Dataset: Imagenes360 (GitHub, AgroJuan/Imagenes360). Classes: aceptable, borrosa, correct, nitida, sobreexpuesta, subexpuesta.

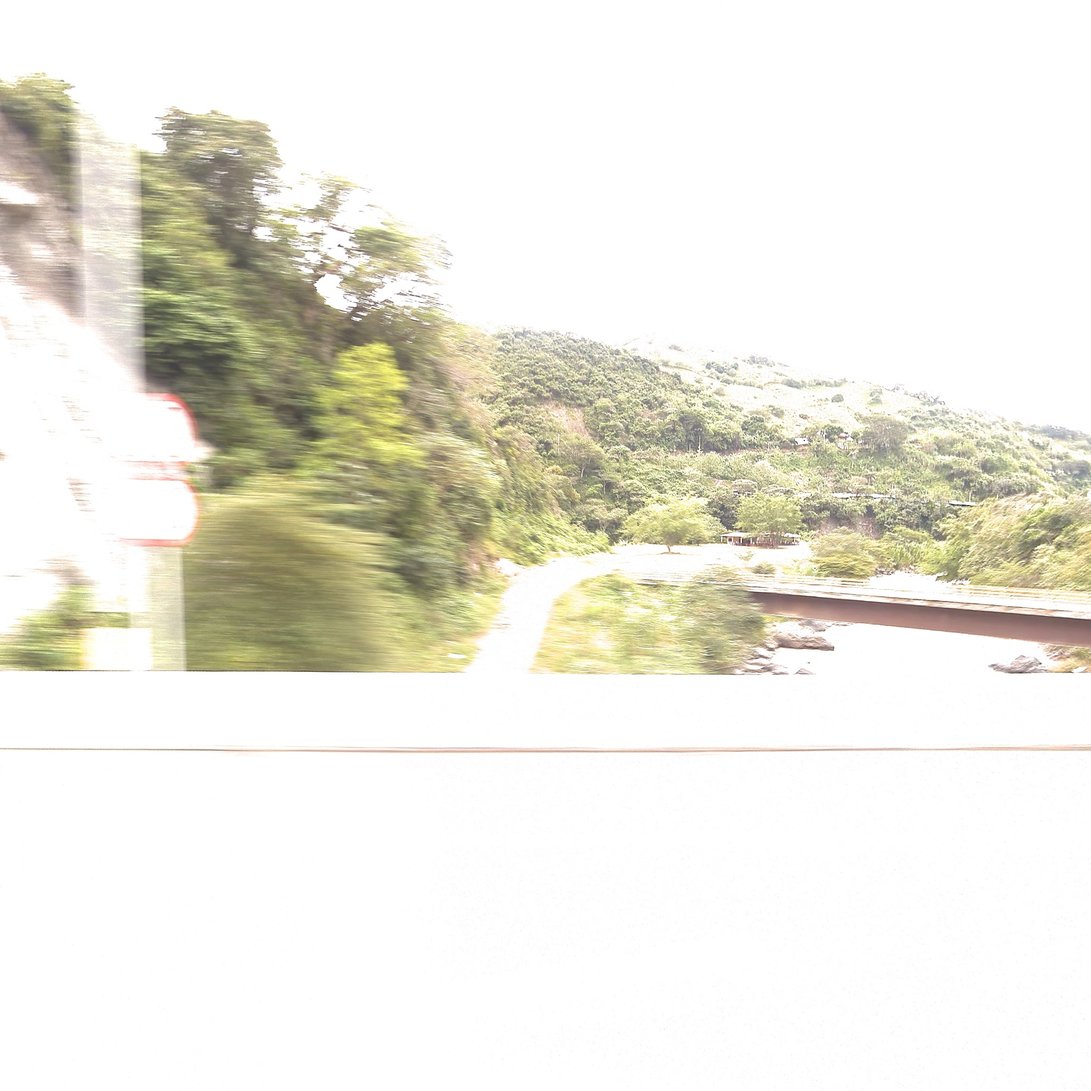
Label: borrosa

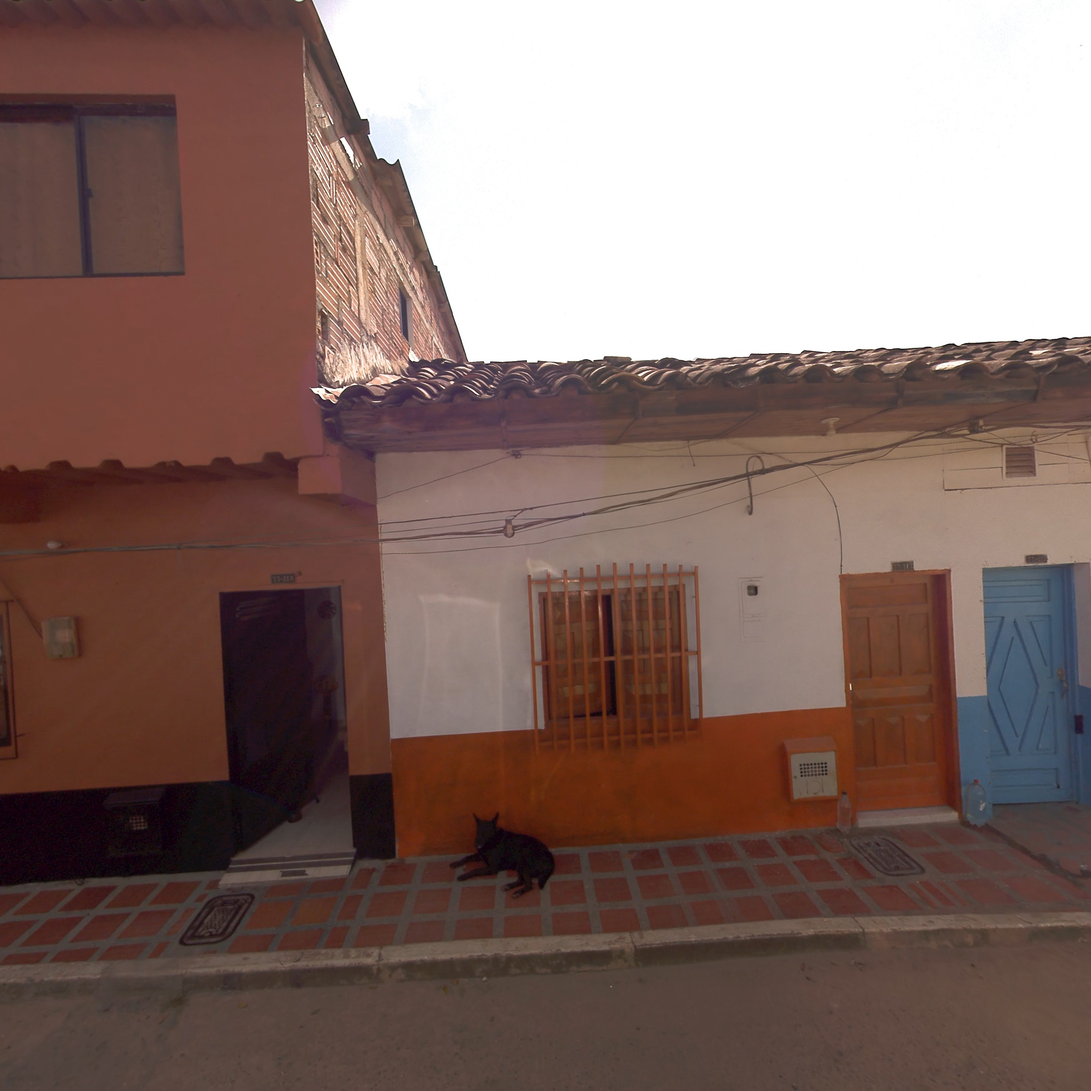
Label: nitida

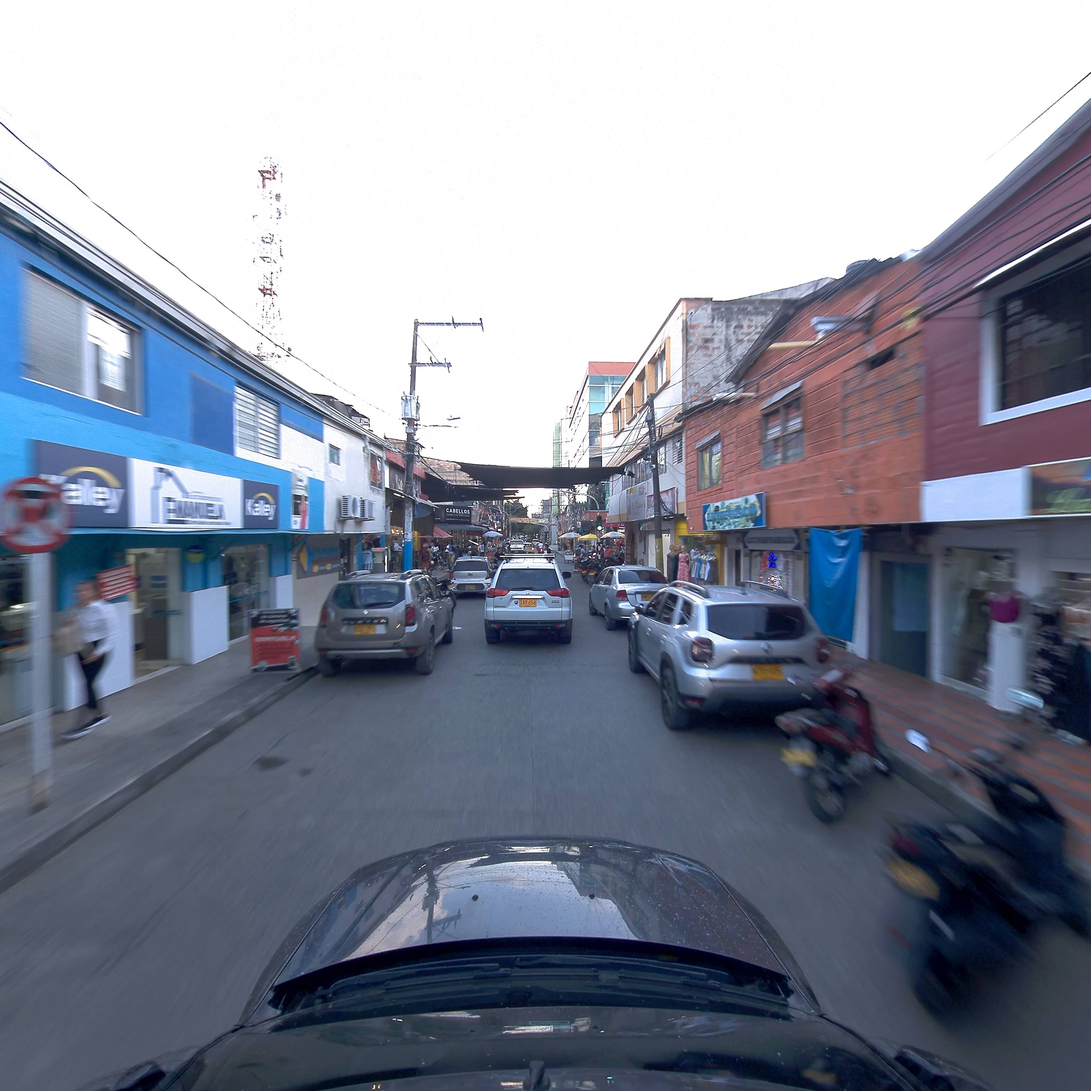
Label: aceptable

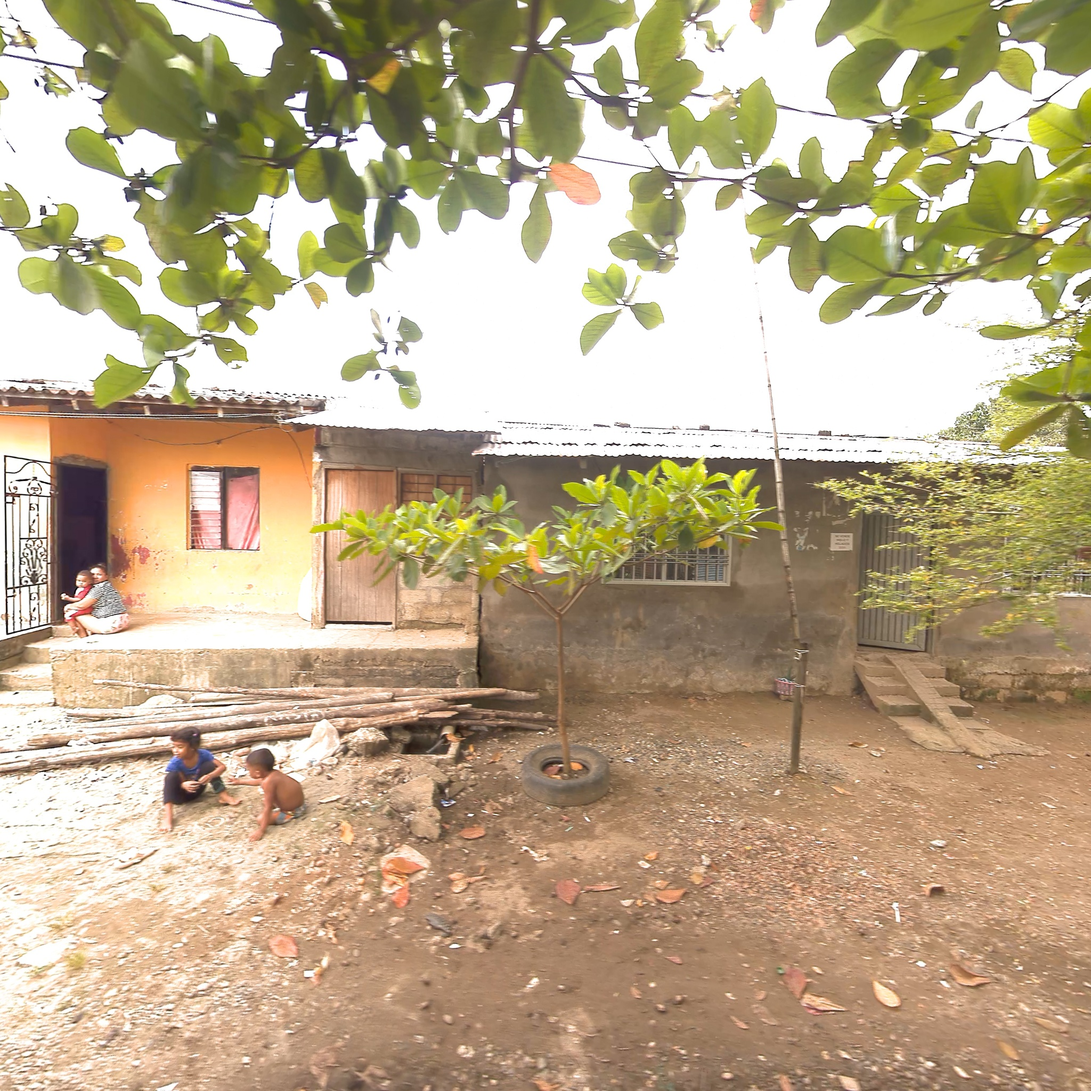
Label: correct

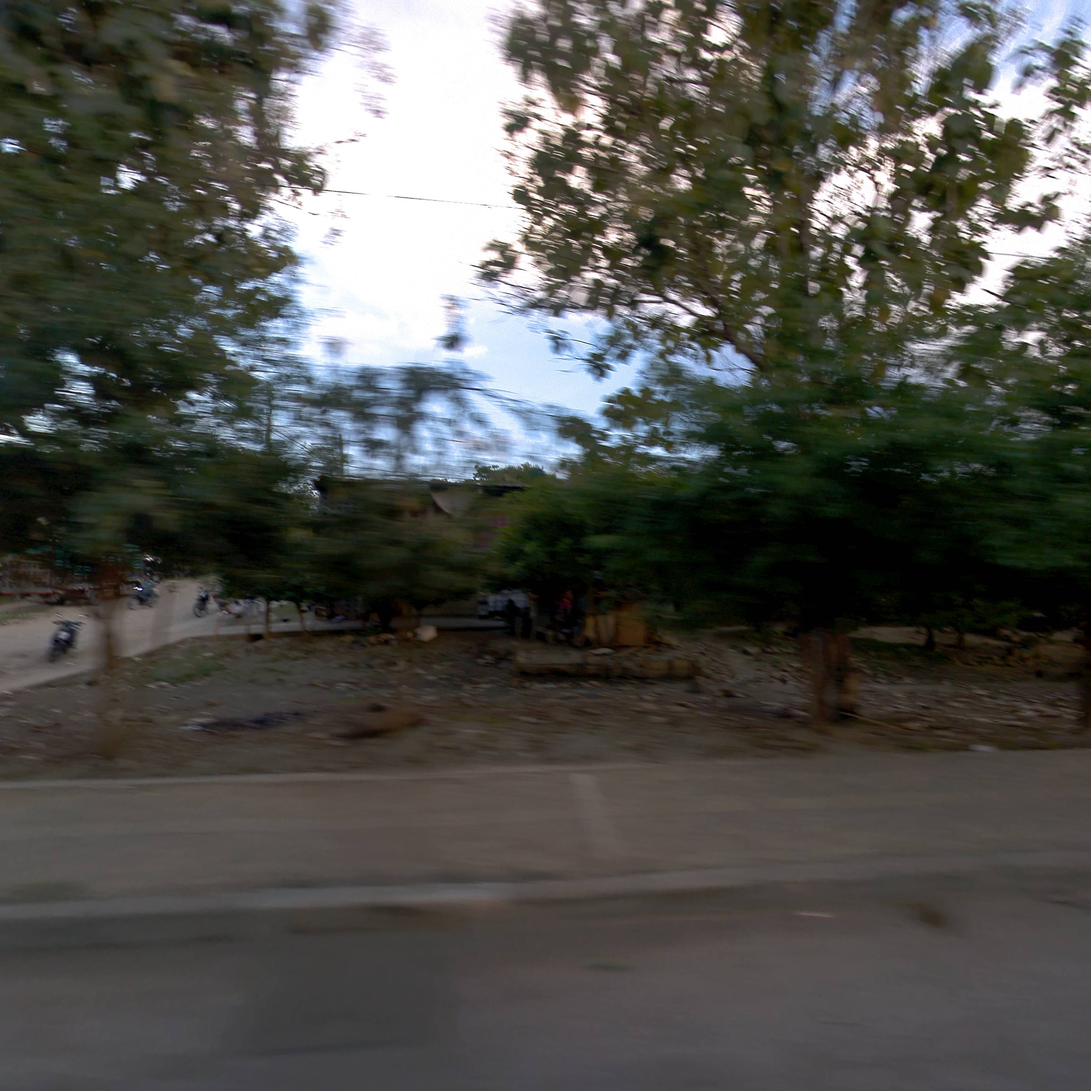
Label: aceptable

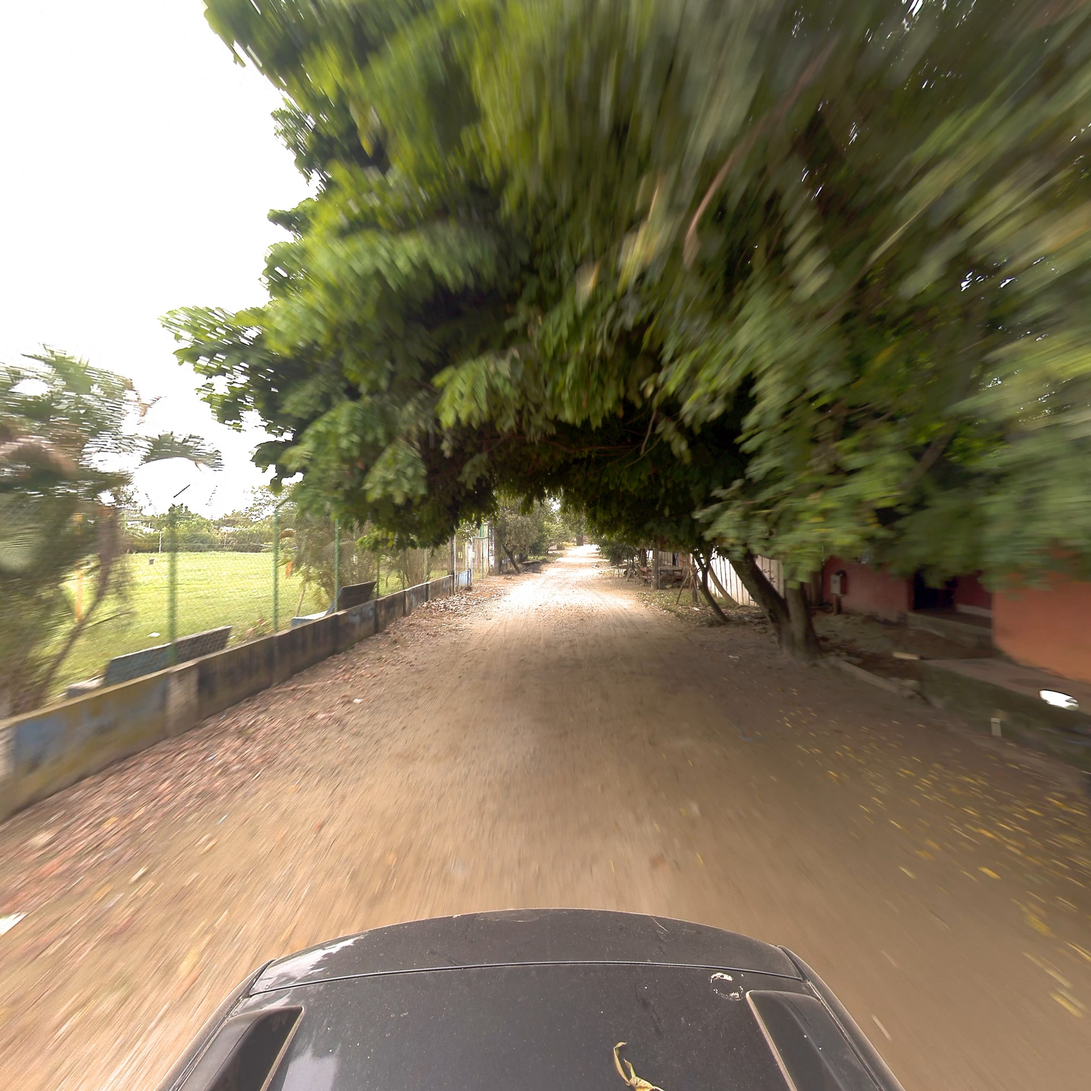
Label: correct
